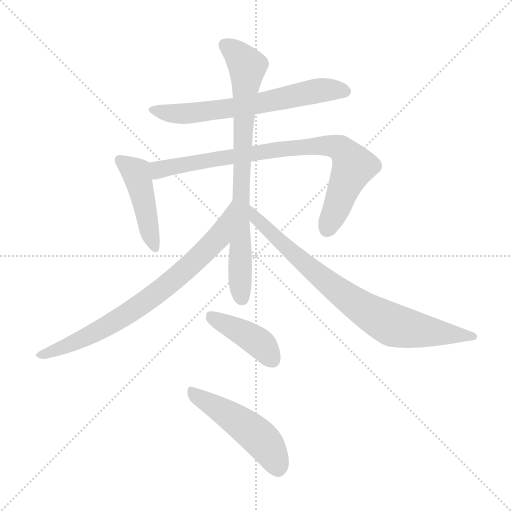
t = 0.00 s
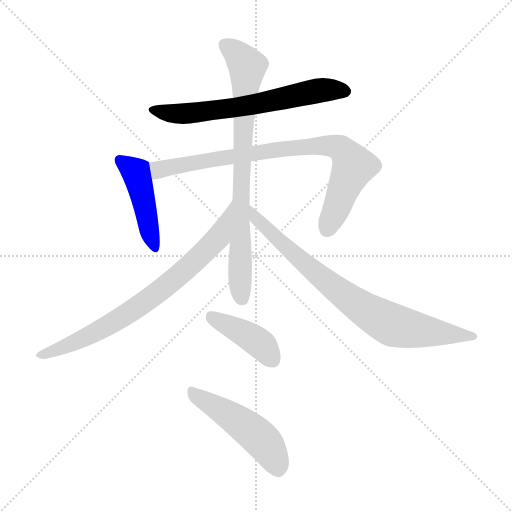
t = 1.29 s
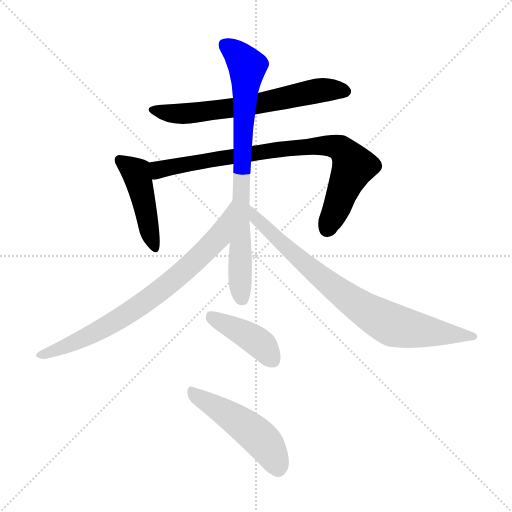
t = 2.58 s
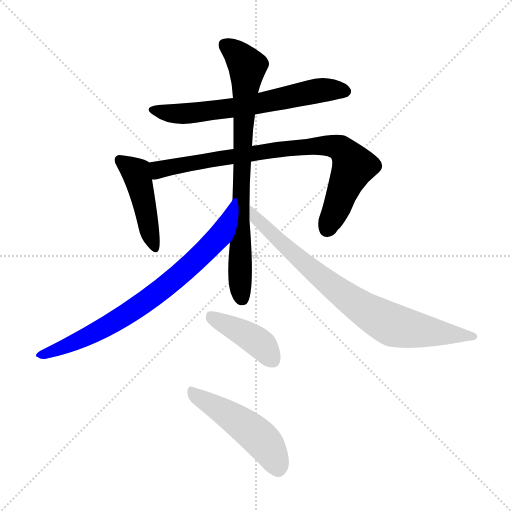
t = 3.87 s
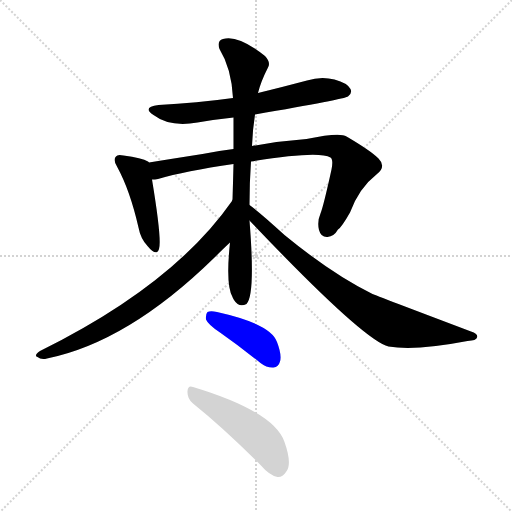
t = 5.16 s
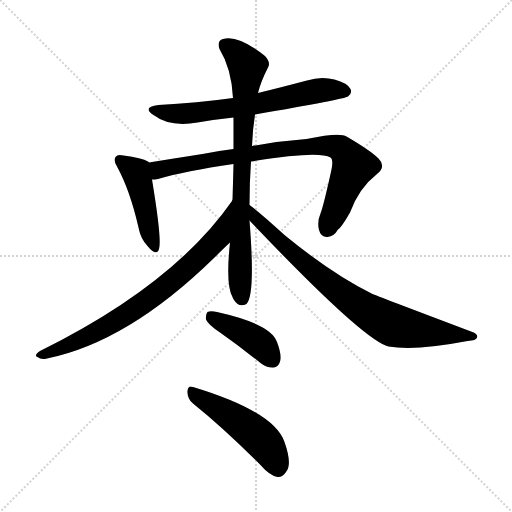
t = 6.45 s

The animated SVG that drew these frames (rendered in a browser with its animation timeline set to each time). Animation: 8 CSS @keyframes rules; one cycle of 6.45 s.

<svg version="1.1" viewBox="0 0 1024 1024" xmlns="http://www.w3.org/2000/svg">
  <g stroke="lightgray" stroke-dasharray="1,1" stroke-width="1" transform="scale(4, 4)">
    <line x1="0" y1="0" x2="256" y2="256"></line>
    <line x1="256" y1="0" x2="0" y2="256"></line>
    <line x1="128" y1="0" x2="128" y2="256"></line>
    <line x1="0" y1="128" x2="256" y2="128"></line>
  </g>
<g transform="scale(1, -1) translate(0, -900)">
   <style type="text/css">
    @keyframes keyframes0 {
      from {
       stroke: blue;
       stroke-dashoffset: 642;
       stroke-width: 128;
       }
       68% {
       animation-timing-function: step-end;
       stroke: blue;
       stroke-dashoffset: 0;
       stroke-width: 128;
       }
       to {
       stroke: black;
       stroke-width: 1024;
       }
       }
       #make-me-a-hanzi-animation-0 {
         animation: keyframes0 0.772461s both;
         animation-delay: 0.000000s;
         animation-timing-function: linear;
       }
    @keyframes keyframes1 {
      from {
       stroke: blue;
       stroke-dashoffset: 447;
       stroke-width: 128;
       }
       59% {
       animation-timing-function: step-end;
       stroke: blue;
       stroke-dashoffset: 0;
       stroke-width: 128;
       }
       to {
       stroke: black;
       stroke-width: 1024;
       }
       }
       #make-me-a-hanzi-animation-1 {
         animation: keyframes1 0.613770s both;
         animation-delay: 0.772461s;
         animation-timing-function: linear;
       }
    @keyframes keyframes2 {
      from {
       stroke: blue;
       stroke-dashoffset: 818;
       stroke-width: 128;
       }
       73% {
       animation-timing-function: step-end;
       stroke: blue;
       stroke-dashoffset: 0;
       stroke-width: 128;
       }
       to {
       stroke: black;
       stroke-width: 1024;
       }
       }
       #make-me-a-hanzi-animation-2 {
         animation: keyframes2 0.915690s both;
         animation-delay: 1.386230s;
         animation-timing-function: linear;
       }
    @keyframes keyframes3 {
      from {
       stroke: blue;
       stroke-dashoffset: 785;
       stroke-width: 128;
       }
       72% {
       animation-timing-function: step-end;
       stroke: blue;
       stroke-dashoffset: 0;
       stroke-width: 128;
       }
       to {
       stroke: black;
       stroke-width: 1024;
       }
       }
       #make-me-a-hanzi-animation-3 {
         animation: keyframes3 0.888835s both;
         animation-delay: 2.301921s;
         animation-timing-function: linear;
       }
    @keyframes keyframes4 {
      from {
       stroke: blue;
       stroke-dashoffset: 757;
       stroke-width: 128;
       }
       71% {
       animation-timing-function: step-end;
       stroke: blue;
       stroke-dashoffset: 0;
       stroke-width: 128;
       }
       to {
       stroke: black;
       stroke-width: 1024;
       }
       }
       #make-me-a-hanzi-animation-4 {
         animation: keyframes4 0.866048s both;
         animation-delay: 3.190755s;
         animation-timing-function: linear;
       }
    @keyframes keyframes5 {
      from {
       stroke: blue;
       stroke-dashoffset: 794;
       stroke-width: 128;
       }
       72% {
       animation-timing-function: step-end;
       stroke: blue;
       stroke-dashoffset: 0;
       stroke-width: 128;
       }
       to {
       stroke: black;
       stroke-width: 1024;
       }
       }
       #make-me-a-hanzi-animation-5 {
         animation: keyframes5 0.896159s both;
         animation-delay: 4.056803s;
         animation-timing-function: linear;
       }
    @keyframes keyframes6 {
      from {
       stroke: blue;
       stroke-dashoffset: 412;
       stroke-width: 128;
       }
       57% {
       animation-timing-function: step-end;
       stroke: blue;
       stroke-dashoffset: 0;
       stroke-width: 128;
       }
       to {
       stroke: black;
       stroke-width: 1024;
       }
       }
       #make-me-a-hanzi-animation-6 {
         animation: keyframes6 0.585286s both;
         animation-delay: 4.952962s;
         animation-timing-function: linear;
       }
    @keyframes keyframes7 {
      from {
       stroke: blue;
       stroke-dashoffset: 487;
       stroke-width: 128;
       }
       61% {
       animation-timing-function: step-end;
       stroke: blue;
       stroke-dashoffset: 0;
       stroke-width: 128;
       }
       to {
       stroke: black;
       stroke-width: 1024;
       }
       }
       #make-me-a-hanzi-animation-7 {
         animation: keyframes7 0.646322s both;
         animation-delay: 5.538249s;
         animation-timing-function: linear;
       }
</style>
<path d="M 510.0 671.0 Q 690.0 702.0 696.0 707.0 Q 705.0 714.0 701.0 722.0 Q 695.0 734.0 669.0 741.0 Q 642.0 748.0 614.0 739.0 Q 565.0 726.0 516.0 714.0 L 466.0 704.0 Q 394.0 694.0 317.0 690.0 Q 283.0 686.0 307.0 670.0 Q 340.0 645.0 395.0 655.0 Q 429.0 661.0 467.0 665.0 L 510.0 671.0 Z" fill="lightgray"></path> 
<path d="M 298.0 575.0 Q 297.0 576.0 296.0 577.0 Q 284.0 584.0 247.0 589.0 Q 235.0 592.0 232.0 587.0 Q 225.0 580.0 235.0 565.0 Q 260.0 519.0 277.0 445.0 Q 281.0 423.0 295.0 408.0 Q 313.0 386.0 318.0 402.0 Q 324.0 420.0 304.0 541.0 C 299.0 571.0 298.0 575.0 298.0 575.0 Z" fill="lightgray"></path> 
<path d="M 502.0 577.0 Q 637.0 599.0 661.0 585.0 Q 667.0 581.0 663.0 561.0 Q 647.0 488.0 641.0 473.0 Q 634.0 457.0 638.0 440.0 Q 642.0 425.0 655.0 426.0 Q 668.0 427.0 676.0 441.0 Q 683.0 445.0 700.0 475.0 Q 718.0 524.0 754.0 552.0 Q 773.0 567.0 757.0 583.0 Q 741.0 599.0 693.0 627.0 Q 680.0 636.0 613.0 622.0 Q 559.0 618.0 504.0 608.0 L 467.0 602.0 Q 434.0 598.0 405.0 592.0 Q 341.0 582.0 298.0 575.0 C 268.0 570.0 274.0 536.0 304.0 541.0 Q 310.0 541.0 316.0 542.0 Q 370.0 558.0 467.0 572.0 L 502.0 577.0 Z" fill="lightgray"></path> 
<path d="M 499.0 490.0 Q 499.0 535.0 502.0 577.0 L 504.0 608.0 Q 505.0 639.0 510.0 671.0 L 516.0 714.0 Q 522.0 738.0 536.0 765.0 Q 542.0 775.0 530.0 788.0 Q 476.0 831.0 446.0 822.0 Q 433.0 818.0 439.0 802.0 Q 463.0 763.0 466.0 704.0 L 467.0 665.0 Q 467.0 632.0 467.0 602.0 L 467.0 572.0 Q 466.0 533.0 465.0 500.0 L 460.0 415.0 Q 451.0 330.0 465.0 306.0 Q 465.0 305.0 468.0 300.0 Q 478.0 284.0 493.0 292.0 Q 511.0 310.0 499.0 459.0 L 499.0 490.0 Z" fill="lightgray"></path> 
<path d="M 465.0 500.0 Q 464.0 499.0 464.0 498.0 Q 347.0 330.0 80.0 198.0 Q 67.0 189.0 75.0 186.0 Q 82.0 180.0 94.0 183.0 Q 256.0 216.0 428.0 384.0 Q 447.0 403.0 460.0 415.0 C 482.0 436.0 482.0 525.0 465.0 500.0 Z" fill="lightgray"></path> 
<path d="M 499.0 459.0 Q 727.0 219.0 777.0 207.0 Q 831.0 198.0 935.0 218.0 Q 953.0 219.0 954.0 225.0 Q 957.0 232.0 942.0 237.0 Q 749.0 310.0 745.0 312.0 Q 664.0 352.0 569.0 430.0 Q 520.0 475.0 499.0 490.0 C 475.0 508.0 478.0 481.0 499.0 459.0 Z" fill="lightgray"></path> 
<path d="M 440.0 235.0 Q 480.0 207.0 521.0 174.0 Q 534.0 164.0 547.0 165.0 Q 557.0 166.0 560.0 177.0 Q 564.0 190.0 554.0 216.0 Q 542.0 252.0 434.0 276.0 Q 421.0 279.0 415.0 276.0 Q 411.0 272.0 412.0 261.0 Q 416.0 251.0 440.0 235.0 Z" fill="lightgray"></path> 
<path d="M 386.0 93.0 Q 447.0 44.0 521.0 -30.0 Q 539.0 -51.0 555.0 -54.0 Q 565.0 -55.0 572.0 -44.0 Q 585.0 -29.0 569.0 16.0 Q 548.0 77.0 386.0 126.0 Q 376.0 130.0 375.0 118.0 Q 374.0 103.0 386.0 93.0 Z" fill="lightgray"></path> 
      <clipPath id="make-me-a-hanzi-clip-0">
      <path d="M 510.0 671.0 Q 690.0 702.0 696.0 707.0 Q 705.0 714.0 701.0 722.0 Q 695.0 734.0 669.0 741.0 Q 642.0 748.0 614.0 739.0 Q 565.0 726.0 516.0 714.0 L 466.0 704.0 Q 394.0 694.0 317.0 690.0 Q 283.0 686.0 307.0 670.0 Q 340.0 645.0 395.0 655.0 Q 429.0 661.0 467.0 665.0 L 510.0 671.0 Z" fill="lightgray"></path>
      </clipPath>
      <path clip-path="url(#make-me-a-hanzi-clip-0)" d="M 309.0 681.0 L 331.0 674.0 L 384.0 673.0 L 521.0 691.0 L 627.0 717.0 L 690.0 717.0 " fill="none" id="make-me-a-hanzi-animation-0" stroke-dasharray="514 1028" stroke-linecap="round"></path>

      <clipPath id="make-me-a-hanzi-clip-1">
      <path d="M 298.0 575.0 Q 297.0 576.0 296.0 577.0 Q 284.0 584.0 247.0 589.0 Q 235.0 592.0 232.0 587.0 Q 225.0 580.0 235.0 565.0 Q 260.0 519.0 277.0 445.0 Q 281.0 423.0 295.0 408.0 Q 313.0 386.0 318.0 402.0 Q 324.0 420.0 304.0 541.0 C 299.0 571.0 298.0 575.0 298.0 575.0 Z" fill="lightgray"></path>
      </clipPath>
      <path clip-path="url(#make-me-a-hanzi-clip-1)" d="M 241.0 579.0 L 273.0 553.0 L 308.0 407.0 " fill="none" id="make-me-a-hanzi-animation-1" stroke-dasharray="319 638" stroke-linecap="round"></path>

      <clipPath id="make-me-a-hanzi-clip-2">
      <path d="M 502.0 577.0 Q 637.0 599.0 661.0 585.0 Q 667.0 581.0 663.0 561.0 Q 647.0 488.0 641.0 473.0 Q 634.0 457.0 638.0 440.0 Q 642.0 425.0 655.0 426.0 Q 668.0 427.0 676.0 441.0 Q 683.0 445.0 700.0 475.0 Q 718.0 524.0 754.0 552.0 Q 773.0 567.0 757.0 583.0 Q 741.0 599.0 693.0 627.0 Q 680.0 636.0 613.0 622.0 Q 559.0 618.0 504.0 608.0 L 467.0 602.0 Q 434.0 598.0 405.0 592.0 Q 341.0 582.0 298.0 575.0 C 268.0 570.0 274.0 536.0 304.0 541.0 Q 310.0 541.0 316.0 542.0 Q 370.0 558.0 467.0 572.0 L 502.0 577.0 Z" fill="lightgray"></path>
      </clipPath>
      <path clip-path="url(#make-me-a-hanzi-clip-2)" d="M 305.0 570.0 L 320.0 562.0 L 576.0 604.0 L 673.0 607.0 L 688.0 598.0 L 706.0 565.0 L 654.0 442.0 " fill="none" id="make-me-a-hanzi-animation-2" stroke-dasharray="690 1380" stroke-linecap="round"></path>

      <clipPath id="make-me-a-hanzi-clip-3">
      <path d="M 499.0 490.0 Q 499.0 535.0 502.0 577.0 L 504.0 608.0 Q 505.0 639.0 510.0 671.0 L 516.0 714.0 Q 522.0 738.0 536.0 765.0 Q 542.0 775.0 530.0 788.0 Q 476.0 831.0 446.0 822.0 Q 433.0 818.0 439.0 802.0 Q 463.0 763.0 466.0 704.0 L 467.0 665.0 Q 467.0 632.0 467.0 602.0 L 467.0 572.0 Q 466.0 533.0 465.0 500.0 L 460.0 415.0 Q 451.0 330.0 465.0 306.0 Q 465.0 305.0 468.0 300.0 Q 478.0 284.0 493.0 292.0 Q 511.0 310.0 499.0 459.0 L 499.0 490.0 Z" fill="lightgray"></path>
      </clipPath>
      <path clip-path="url(#make-me-a-hanzi-clip-3)" d="M 449.0 810.0 L 477.0 790.0 L 494.0 767.0 L 481.0 506.0 L 485.0 301.0 " fill="none" id="make-me-a-hanzi-animation-3" stroke-dasharray="657 1314" stroke-linecap="round"></path>

      <clipPath id="make-me-a-hanzi-clip-4">
      <path d="M 465.0 500.0 Q 464.0 499.0 464.0 498.0 Q 347.0 330.0 80.0 198.0 Q 67.0 189.0 75.0 186.0 Q 82.0 180.0 94.0 183.0 Q 256.0 216.0 428.0 384.0 Q 447.0 403.0 460.0 415.0 C 482.0 436.0 482.0 525.0 465.0 500.0 Z" fill="lightgray"></path>
      </clipPath>
      <path clip-path="url(#make-me-a-hanzi-clip-4)" d="M 461.0 492.0 L 430.0 417.0 L 353.0 344.0 L 222.0 252.0 L 160.0 220.0 L 82.0 190.0 " fill="none" id="make-me-a-hanzi-animation-4" stroke-dasharray="629 1258" stroke-linecap="round"></path>

      <clipPath id="make-me-a-hanzi-clip-5">
      <path d="M 499.0 459.0 Q 727.0 219.0 777.0 207.0 Q 831.0 198.0 935.0 218.0 Q 953.0 219.0 954.0 225.0 Q 957.0 232.0 942.0 237.0 Q 749.0 310.0 745.0 312.0 Q 664.0 352.0 569.0 430.0 Q 520.0 475.0 499.0 490.0 C 475.0 508.0 478.0 481.0 499.0 459.0 Z" fill="lightgray"></path>
      </clipPath>
      <path clip-path="url(#make-me-a-hanzi-clip-5)" d="M 499.0 482.0 L 508.0 476.0 L 515.0 456.0 L 525.0 453.0 L 572.0 404.0 L 669.0 323.0 L 735.0 277.0 L 788.0 249.0 L 947.0 227.0 " fill="none" id="make-me-a-hanzi-animation-5" stroke-dasharray="666 1332" stroke-linecap="round"></path>

      <clipPath id="make-me-a-hanzi-clip-6">
      <path d="M 440.0 235.0 Q 480.0 207.0 521.0 174.0 Q 534.0 164.0 547.0 165.0 Q 557.0 166.0 560.0 177.0 Q 564.0 190.0 554.0 216.0 Q 542.0 252.0 434.0 276.0 Q 421.0 279.0 415.0 276.0 Q 411.0 272.0 412.0 261.0 Q 416.0 251.0 440.0 235.0 Z" fill="lightgray"></path>
      </clipPath>
      <path clip-path="url(#make-me-a-hanzi-clip-6)" d="M 421.0 267.0 L 505.0 224.0 L 526.0 207.0 L 546.0 179.0 " fill="none" id="make-me-a-hanzi-animation-6" stroke-dasharray="284 568" stroke-linecap="round"></path>

      <clipPath id="make-me-a-hanzi-clip-7">
      <path d="M 386.0 93.0 Q 447.0 44.0 521.0 -30.0 Q 539.0 -51.0 555.0 -54.0 Q 565.0 -55.0 572.0 -44.0 Q 585.0 -29.0 569.0 16.0 Q 548.0 77.0 386.0 126.0 Q 376.0 130.0 375.0 118.0 Q 374.0 103.0 386.0 93.0 Z" fill="lightgray"></path>
      </clipPath>
      <path clip-path="url(#make-me-a-hanzi-clip-7)" d="M 387.0 113.0 L 448.0 77.0 L 517.0 26.0 L 542.0 -3.0 L 556.0 -36.0 " fill="none" id="make-me-a-hanzi-animation-7" stroke-dasharray="359 718" stroke-linecap="round"></path>

</g>
</svg>
